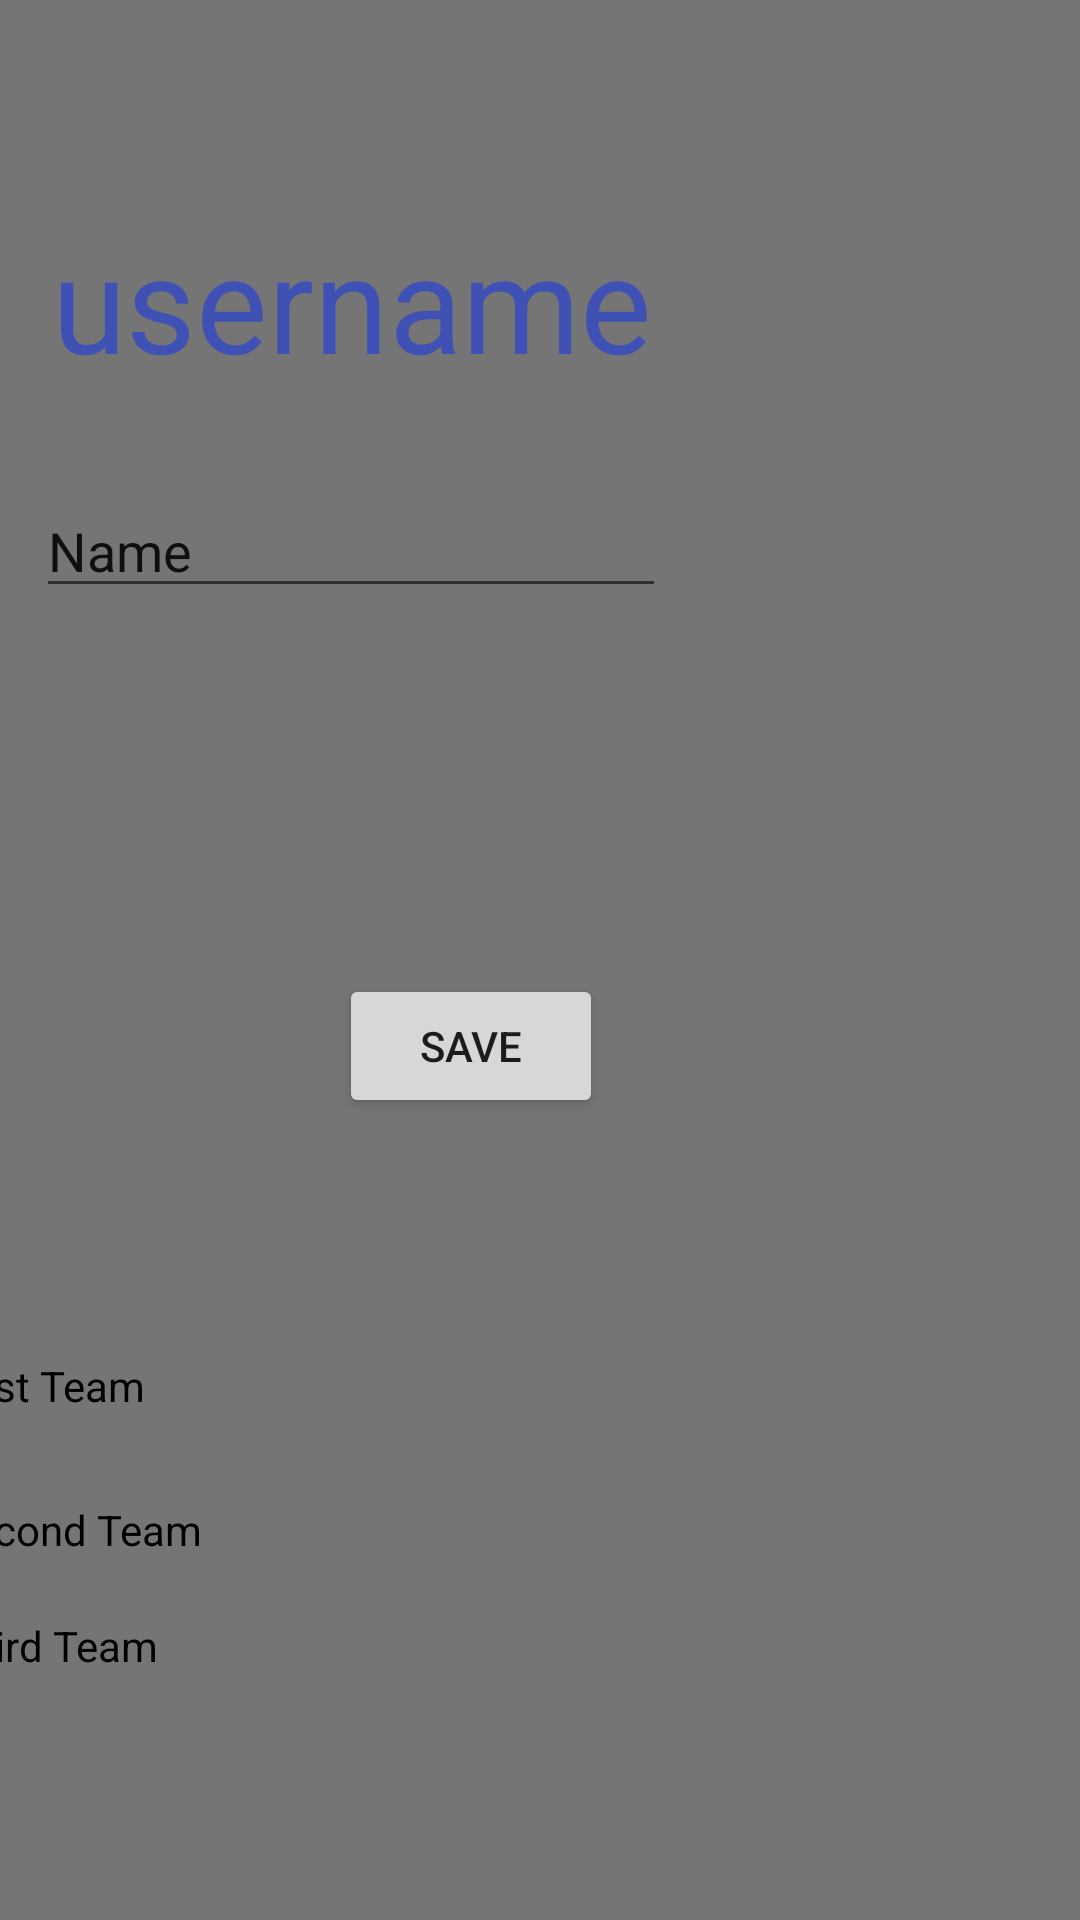

Reconstruct the res/layout file that produces this screen, plus the resources it refers to.
<!-- AndroidManifest.xml: application theme Theme.Taskmaster -->
<!-- res/layout/activity_setting_page.xml -->
<?xml version="1.0" encoding="utf-8"?>
<androidx.constraintlayout.widget.ConstraintLayout xmlns:android="http://schemas.android.com/apk/res/android"
    xmlns:app="http://schemas.android.com/apk/res-auto"
    xmlns:tools="http://schemas.android.com/tools"
    android:layout_width="match_parent"
    android:layout_height="match_parent"
    tools:context=".SettingPage"
    android:background="@color/secondary_text"
    >

    <TextView
        android:id="@+id/textView6"
        android:layout_width="wrap_content"
        android:layout_height="wrap_content"
        android:text="username"
        android:textSize="45sp"
        android:textColor="#3F51B5"
        app:layout_constraintBottom_toBottomOf="parent"
        app:layout_constraintEnd_toEndOf="parent"
        app:layout_constraintHorizontal_bias="0.108"
        app:layout_constraintStart_toStartOf="parent"
        app:layout_constraintTop_toTopOf="parent"
        app:layout_constraintVertical_bias="0.121" />

    <EditText
        android:id="@+id/editTextTextPersonName"
        android:layout_width="wrap_content"
        android:layout_height="wrap_content"
        android:ems="10"
        android:inputType="textPersonName"
        android:text="Name "
        app:layout_constraintBottom_toBottomOf="parent"
        app:layout_constraintEnd_toEndOf="parent"
        app:layout_constraintHorizontal_bias="0.079"
        app:layout_constraintStart_toStartOf="parent"
        app:layout_constraintTop_toBottomOf="@+id/textView6"
        app:layout_constraintVertical_bias="0.066" />

    <Button
        android:id="@+id/saveButton"
        android:layout_width="wrap_content"
        android:layout_height="wrap_content"
        android:text="SAVE"
        app:layout_constraintBottom_toBottomOf="parent"
        app:layout_constraintEnd_toEndOf="parent"
        app:layout_constraintHorizontal_bias="0.416"
        app:layout_constraintStart_toStartOf="parent"
        app:layout_constraintTop_toBottomOf="@+id/editTextTextPersonName"
        app:layout_constraintVertical_bias="0.313" />

    <RadioGroup
        android:id="@+id/groupRadioButtonFromSettingId"
        android:layout_width="410dp"
        android:layout_height="125dp"
        app:layout_constraintBottom_toBottomOf="parent"
        app:layout_constraintEnd_toEndOf="parent"
        app:layout_constraintHorizontal_bias="1.0"
        app:layout_constraintStart_toStartOf="parent"
        app:layout_constraintTop_toBottomOf="@+id/saveButton"
        app:layout_constraintVertical_bias="0.458">

        <RadioButton
            android:id="@+id/radioButtonOne"
            android:layout_width="match_parent"
            android:layout_height="wrap_content"
            android:text="First Team" />

        <RadioButton
            android:id="@+id/radioButtonTwo"
            android:layout_width="match_parent"
            android:layout_height="wrap_content"
            android:text="Second Team"
            app:layout_constraintEnd_toEndOf="parent"
            app:layout_constraintStart_toStartOf="parent" />

        <RadioButton
            android:id="@+id/radioButtonThree"
            android:layout_width="match_parent"
            android:layout_height="wrap_content"
            android:text="Third Team" />
    </RadioGroup>
</androidx.constraintlayout.widget.ConstraintLayout>
<!-- resources referenced by this layout -->
<resources>
  <color name="secondary_text">#757575</color>
  <style name="Theme.Taskmaster" parent="Theme.MaterialComponents.DayNight.DarkActionBar">
          
          <item name="colorPrimary">@color/accent</item>
          <item name="colorPrimaryVariant">@color/icons</item>
          <item name="colorOnPrimary">@color/white</item>
          
          <item name="colorSecondary">@color/teal_200</item>
          <item name="colorSecondaryVariant">@color/teal_700</item>
          <item name="colorOnSecondary">@color/black</item>
          
          <item name="android:statusBarColor" tools:targetApi="l">?attr/colorPrimaryVariant</item>
          
      </style>
  <color name="accent">#4CAF50</color>
  <color name="icons">#212121</color>
  <color name="white">#FFFFFFFF</color>
  <color name="teal_200">#FF03DAC5</color>
  <color name="teal_700">#757575</color>
  <color name="black">#FF000000</color>
</resources>
